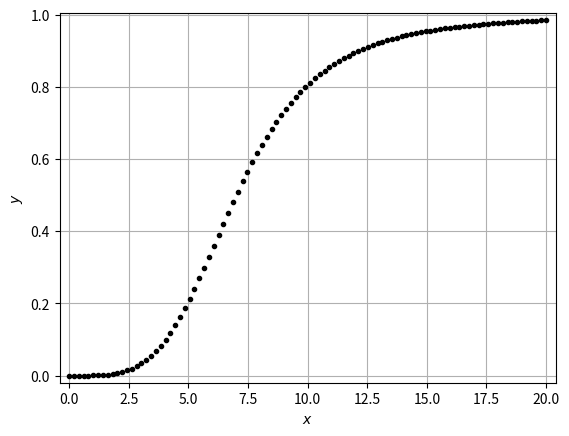

Recreate this plot in Python.
from __future__ import division, absolute_import, print_function,\
  unicode_literals
import numpy as np
import matplotlib.pyplot as plt
#######################################
### HW 1
#######################################

#######################################
### Q1
#######################################

#######################################
### 1.c
#######################################
def hill_func(p, x):
    k, a = p
    return ((x)**a) / (k**a + x**a) 
    
# Make a set of evenly spaced points in x
x = np.linspace(0,20.0, 100)

# Compute y
y = hill_func(np.array([7.0, 4.0]), x)

# Plot as dots to verify it was calculated for each value of x
plt.clf()
plt.plot(x, y, 'k.')
plt.grid(True)
plt.margins(x=0.02, y=0.02)
plt.xlabel(r'$x$')
plt.ylabel(r'$y$')
plt.draw()
plt.show()

